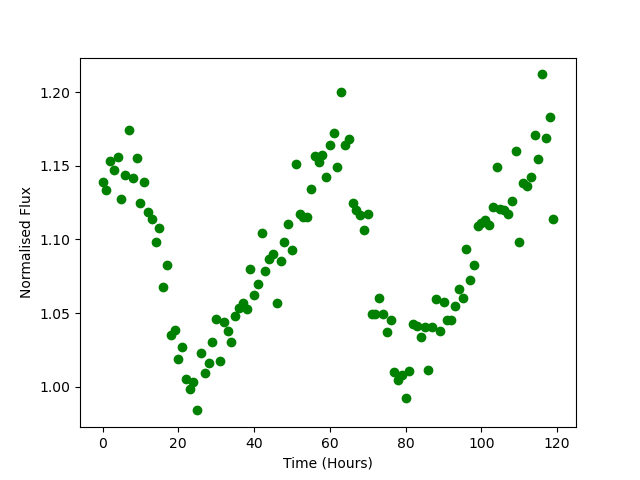

Values plotted in this chart, from the file beside it:
Time, Flux
0.0, 1.139
1.0, 1.133
2.0, 1.153
3.0, 1.148
4.0, 1.156
5.0, 1.128
6.0, 1.144
7.0, 1.174
8.0, 1.142
9.0, 1.155
10.0, 1.125
11.0, 1.139
12.0, 1.119
13.0, 1.114
14.0, 1.098
15.0, 1.108
16.0, 1.068
17.0, 1.083
18.0, 1.035
19.0, 1.038
20.0, 1.019
21.0, 1.027
22.0, 1.005
23.0, 0.9983
24.0, 1.003
25.0, 0.9839
26.0, 1.023
27.0, 1.009
28.0, 1.016
29.0, 1.031
30.0, 1.046
31.0, 1.018
32.0, 1.044
33.0, 1.038
34.0, 1.03
35.0, 1.048
36.0, 1.053
37.0, 1.057
38.0, 1.053
39.0, 1.08
40.0, 1.062
41.0, 1.07
42.0, 1.105
43.0, 1.078
44.0, 1.087
45.0, 1.09
46.0, 1.057
47.0, 1.085
48.0, 1.098
49.0, 1.111
50.0, 1.093
51.0, 1.151
52.0, 1.117
53.0, 1.116
54.0, 1.115
55.0, 1.134
56.0, 1.157
57.0, 1.153
58.0, 1.157
59.0, 1.143
... 60 more rows
